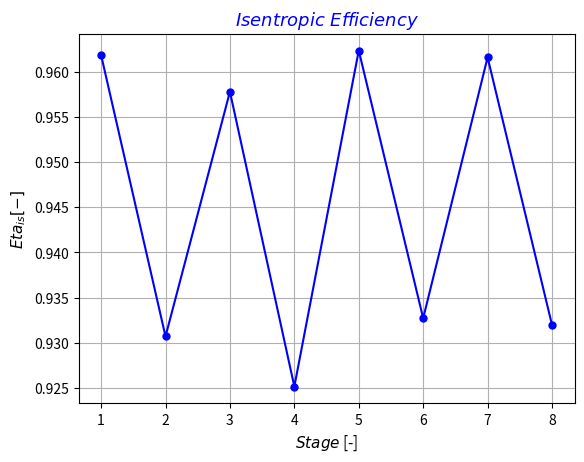

The matplotlib source for this figure:
# Preliminary Design of a Centrifugal Compressor Stage


import math
from math import atan,degrees,pi,radians,sin,tan,sqrt,cos,sinh
import matplotlib.pyplot as plt

 
#================================LIST===================================#


stage_list   = []   # Stage list index   [-]


p_01_list     = []   # Inlet impeller total pressure list      [Pa]
T_01_list     = []   # Inlet impeller total temperature list   [K]
h_01_list     = []   # Inlet impeller total enthalpy list      [J/kg]
rho_01_list   = []   # Inlet impeller total density list       [kg/m^3]
p_1_list      = []   # Inlet impeller pressure list            [Pa]
T_1_list      = []   # Inlet impeller temperature list         [K]
h_1_list      = []   # Inlet impeller enthalpy list            [J/kg]
rho_1_list    = []   # Inlet impeller density list             [kg/m^3]


p_02_list     = []   # Exit impeller total pressure list      [Pa]
T_02_list     = []   # Exit impeller total temperature list   [K]
h_02_list     = []   # Exit impeller total enthalpy list      [J/kg]
rho_02_list   = []   # Exit impeller total density list       [kg/m^3]
p_2_list      = []   # Exit impeller pressure list            [Pa]
T_2_list      = []   # Exit impeller temperature list         [K]
h_2_list      = []   # Exit impeller enthalpy list            [J/kg]
rho_2_list    = []   # Exit impeller density list             [kg/m^3]


T_04_list     = []   # Exit diffuser total temperature list   [K]
h_04_list     = []   # Exit diffuser total enthalpy list      [J/kg]
p_4_list      = []   # Exit diffuser pressure list            [Pa]
T_4_list      = []   # Exit diffuser temperature list         [K]
h_4_list      = []   # Exit diffuser enthalpy list            [J/kg]
rho_4_list    = []   # Exit diffuser density list             [kg/m^3]


p_07_list     = []   # Exit stage total pressure list      [Pa]


c_1_list     = []   # Inlet impeller absolute velocity         [m/s]
w_1_h_list   = []   # Inlet impeller hub relative velocity     [m/s]
w_1_t_list   = []   # Inlet impeller tip relative velocity     [m/s]
u_1_h_list   = []   # Inlet impeller hub peripheral velocity   [m/s]
u_1_t_list   = []   # Inlet impeller tip peripheral velocity   [m/s]


c_2_list     = []   # Exit impeller absolute velocity     [m/s]
w_2_list     = []   # Exit impeller relative velocity     [m/s]
u_2_list     = []   # Exit impeller peripheral velocity   [m/s]


c_4_list     = []   # Exit diffuser absolute velocity   [m/s]  


alpha_1_list    = []   # Inlet impeller absolute flow angle (relative to radial)       [degree]
beta_1_h_list   = []   # Inlet impeller hub relative flow angle (relative to radial)   [degree]
beta_1_t_list   = []   # Inlet impeller tip relative flow angle (relative to radial)   [degree]


alpha_2_list   = []   # Exit impeller absolute flow angle (relative to radial)   [degree]
beta_2_list    = []   # exit impeller relative flow angle (relarive to radial)   [degree]


alpha_4_list   = []   # Exit diffuser absolute flow angle (relative to radial)   [degree]
beta_4_list    = []   # Exit diffuser relative flow angle (relative to radial)   [degree]


Tau_list   = []   # Work coefficient        [-] 
Pot_list   = []   # Power                   [kW]
Eta_list   = []   # Isentropic efficiency   [-]

#=======================================================================#
# Input
#=======================================================================#

i              = 1   # Stage index           [-]
number_stage   = 8   # Numer of all stages   [-]


p_07       = 1.03*10**5                                                  # Inlet impeller total pressure      [Pa]
T_07       = 293.00                                                      # Inlet impeller total temperature   [K]


while i <= number_stage:


    gas        = 'AIR'                                                       # AIR|CO2|CH4|H2|N2
    p_01       = p_07                                                        # Inlet impeller total pressure                              [Pa]
    T_01       = T_07                                                        # Inlet impeller total temperature                           [K]
    m_f        = 25                                                          # Mass flow rate                                             [kg/s]
    m_w_air    = 0.028965                                                    # Molar mass of air                                          [kg/mol]
    c_p        = 1006.2                                                      # Specific heat capacity at constant pressure                [J/kg K]
    c_v        = 719.15                                                      # Specific heat capacity at constant volume                  [J/kg K]
    R          = 8.314                                                       # Universal gas constant                                     [J/kg K]
    R_specific = R / m_w_air                                                 # Specific gas constant of air                               [-]
    k          = c_p/c_v                                                     # Isentropic expansion factor                                [-]
    rho_01     = p_01/ (R_specific* T_01)                                    # Inlet impeller total density                               [kg/m^3]
    Eta_is_n   = 0.8                                                         # Value of first attempt for isentropic efficiency           [-]
    beta_tt    = 80**0.175                                                   # Total pressure ratio of one stage                          [-]
    N_s        = 0.10                                                        # Specific speed                                             [-]
    Mu         = 1.789*10**(-5)                                              # Dynamic viscocity                                          [Pa.s]
    h_01       = c_p*T_01                                                    # Inlet impeller total enthalpy                              [J/kg]
    phi_2      = 0.22                                                        # Exit flow coefficient                                      [-]
    beta_2_inf = 50                                                          # Exit impeller relative blade angle (relative to radial)    [degree]
    t          = 0.004                                                       # Impeller thickness                                         [m]


#####################FIRST STAGE#########################################
#=======================================================================#
# Impeller Section
#=======================================================================#
    Ext_loss   = 0   # External loss   [J/kg]
    
    
    Error_eta   = 1   # Isentropic efficiency error   [-]
    while Error_eta > 0.001:
        
        
        p_07   = p_01*beta_tt   # Exit return channel total pressure   [Pa]
        
        
        Eta_is     = Eta_is_n                                                    # Isentropic efficiency
        delta_h_0  = c_p* T_01 * ((beta_tt**((k - 1) / k)) - 1) / Eta_is_n       # Impeller total enthalpy drop                               [J/kg]
        delta_T_0  = delta_h_0/c_p                                               # Impeller total temperature drop                            [K]
        Q_1        = m_f/rho_01                                                  # Volumetric flow rate at inlet impeller                     [m^3/s]
        N          = N_s * ( (delta_h_0 * Eta_is) ** 0.75 ) / (Q_1 ** 0.5)       # Rotational speed                                           [round/s]
        RPM        = N*60                                                        # Rotational Speed                                           [round/min]
        Omega      = 2*pi*N                                                      # Rotational Speed                                           [rad/s]
        P_t        = m_f*delta_h_0/1000                                          # Total Power                                                [kW]
        T_02       = T_01+delta_T_0                                              # Exit impeller total temperature                            [K]
        Z          = int((90.0 - beta_2_inf) / 3.0)                              # Number of Blades                                           [-]
        slip_f     = 1 - (cos(radians(beta_2_inf)) ** 0.5) / (Z ** 0.7)          # Slip factor                                                [-]
        tau        = slip_f-phi_2*tan(radians(beta_2_inf))                       # Work coefficient                                           [-]
        u_2        = (delta_h_0-Ext_loss/tau)**0.5                               # Exit impeller peripheral speed                             [m/s]
        D_2        = (2*u_2/Omega)                                               # Exit impeller diameter                                     [m]
        r_2        = D_2/2                                                       # Exit impeller radius                                       [m]
        cr2        = phi_2*u_2                                                   # Exit impeller meridional component of absolute velocity    [m/s]                                                                                                               [m/s]
        cth2       = tau*u_2                                                     # Exit impeller tangential component of absolute velocity    [m/s]
        wth2       = u_2-cth2                                                    # TExit impeller tangential component of relative velocity   [m/s]
        w2         = (cr2**2+wth2**2)**0.5                                       # Exit impeller relative velocity                            [m/s]
        c_2        = (cr2**2+cth2**2)**0.5                                       # Exit impeller absolute velocity                            [m/s]
        beta2      = atan(wth2/cr2)                                              # Exit impeller relative flow angle (relative to radial)     [rad]
        alpha2     = atan(cth2/cr2)                                              # Exit impeller absolute flow angle (relative to radial)     [rad]
        a_02       = (k*R_specific*T_02)**0.5                                    # Exit impeller total speed of sound                         [m/s]
        a_01       = (k*R_specific*T_01)**0.5                                    # Inlet impeller total speed of sound                        [m/s] 
        M_u        = u_2/a_01                                                    # Peripheral Mach number                                     [-]
        
        
        Si_a     = 235.00/5                                  # Allowable stress                                                                    [MPa]
        Tau_s    = Si_a/((3)**(1/2))                         # Allowable torsional stress                                                          [MPa]
        D_1htt   = ((16*P_t)/(math.pi*Omega*Tau_s))**(1/3)   # Minimum inlet impeller hub diameter based on torque trasmission (t = trasmission)   [mm]
            
    
# Shaft diameter based on torsional deformation  

        G        = 220/(2*(1+0.30))                              # Shear module                                                                            [GPa]
        D_1htd   = ((32*P_t)/(math.pi*Omega*G*(1/0.25)))*(1/4)   # Minimum inlet impeller hub diameter based on torsionale deformation (d = deformation)   [mm]
      
    
# Shaft diameter based on preliminary criterion   

        D_1hpc   = 0.2*D_2   # Mimimum inlet impeller hub diameter based on preliminary criterion (pc = preliminary criterion)   [m]   
        
        
        D1h    = max(D_1htt*0.001,D_1htd*0.001,D_1hpc)   # Inlet impeller hub diameter   [m]                             
        
        
        M_1_t      = 7                                                          # Mach Number of the Inlet at the Tip                        [-]
        r_1_h      = D1h/2                                                      # Hub Radius at the Inlet                                    [m]
        if i == 1:
            D_1_t_n    = D1h+0.3                                                # Value of first attempt for impeller tip diameter           [m]
        elif i == 3:
            D_1_t_n    = D1h+0.3                                                # Value of first attempt for impeller tip diameter           [m]
        elif i == 5:
            D_1_t_n    = D1h+0.1                                                # Value of first attempt for impeller tip diameter           [m]
        elif i == 7:
            D_1_t_n    = D1h+0.1                                                # Value of first attempt for impeller tip diameter           [m]
        r_1_t_n    = D_1_t_n/2                                                  # Value of first attempt for impeller tip radius             [m]
        u_1_h      = Omega*r_1_h                                                # Peripheral Speed at the hub                                [m/s]
    
        
        while r_1_t_n > r_1_h:
            rho_1n     = p_01/(T_01*R_specific)                                    # Value of first attempt fo inlet impeller density           [kg/m^3]
            Error_d    = 1                                                         # Inlet impeller density error                               [-]
            r_1_t      = r_1_t_n                                                   # Inlet impeller tip radius                                  [m] 
            while Error_d > 0.001:
                rho_1     = rho_1n                                                 # Inlet impeller density                                     [kg/m^3]
                A1        = pi*((r_1_t**2)-(r_1_h**2))                             # Inlet impeller area                                        [m^2]   
                C_1_m     = m_f / (rho_1 * A1)                                     # Inlet impeller meridional component of absolute velocity   [m/s] 
                C_1       = C_1_m                                                  # Inlet impeller absolute velocity                           [m/s]
                h_1       = h_01-(0.5*C_1**2)                                      # Inlet impeller enthalpy                                    [J/kg]
                T_1       = h_1/c_p                                                # Inlet impeller temperature                                 [K]
                p_1       = p_01-0.5*rho_1*C_1**2                                  # Inlet impeller pressure                                    [Pa]
                rho_1n    = p_1/(T_1*R_specific)                                   # New value of inlet impeller density                        [kg/m^3]
                Error_d   = (abs(rho_1n-rho_1)/rho_1)                              # Inlet impeller density error                               [-] 
            u_1_t    = Omega*r_1_t                                                 # Inlet impeller tip peripheral speed                        [m/s]
            w_1_t    = sqrt(C_1**2+u_1_t**2)                                       # Inlet impeller tip relative velocity                       [m/s]
            a_1_t    = sqrt(k * R_specific * T_01)                                 # Inlet impeller tip speed of sound                          [m/s]
            M_1_t_n  = w_1_t / a_1_t                                               # Inlet impeller tip relative Mach number                    [-]
            if M_1_t_n < M_1_t:
                r_1_t_n   = r_1_t+0.001                                            # New value of tip radius                                    [m]
                M_1_t     = M_1_t_n                                                # Old value of inlet impeller tip relative Mach number       [-]
            else:
                break
    
    
        w_1_h      = sqrt(u_1_h**2+C_1_m**2)   # Inlet impeller hub relative velocity     [m/s]
        beta_1_h   = math.acos(C_1_m/w_1_h)    # Inlet impeller hub relative flow angle   [rad.]
        beta_1_t   = math.acos(C_1_m/w_1_t)    # Inlet impeller tip relative flow angle   [rad.]
        
        
        D_1_t   = 2*r_1_t   # Inlet impeller tip diameter   [m]      
        
            
        beta_tt_imp   = (delta_h_0/(c_p*T_01)+1)**(k/(k-1))   # Impeller total to total pressure ratio   [-]   
        p_02          = p_01*beta_tt_imp                      # Exit impeller total pressure             [Pa]
        T_2           = T_02-c_2**2/(2*c_p)                   # Exit impeller temperature                [K]
        p_2           = p_02*(T_2/T_02)**(k/(k-1))            # Exit impeller pressure                   [Pa]
        rho_2         = p_2/(R_specific*T_2)                  # Exit impeller density                    [kg/m^3]
        
        
        rho_02   = p_02/(R_specific*T_02)                     # Exit impeller total density              [kg/m^3]
        Q_2      = m_f/rho_2                                  # Exit impeller volumetric rlow rate       [m^3/s]
        f        = 1-Z*t/(pi*D_2*cos(radians(beta_2_inf)))    # Impeller incumberence coefficient        [-]
        b2       = Q_2/(f*pi*D_2*cr2)                         # Impeller width                           [m]
 
    
#=======================================================================#
# Diffuser Section
#=======================================================================#
    
    
# Physical constants                               
        b_4       = b2          # Exit diffuser passage width                       [mm]
        cp        = 0.65        # Pressure recovery coefficient                     [-]
        r_4n      = r_2+0.001   # Value of first attempt for exit diffuser radius   [m]
        while r_4n > r_2:
            r_4   = r_4n   # Exit diffuser radius   [m]
        
        
            Error_d   = 1.00   # Exit diffuser density error                        [-]                
            rho_4n   = rho_2   # Value of first attemot for exit diffuser density   [kg/m^3]
            while Error_d > 0.001:
                rho_4   = rho_4n
                
                
                A_4     = pi * 2 * r_4 * b_4   # Flow area at diffuser exit   [m^2]
                
                
                c_4r    = m_f/(rho_4*A_4)          # Exit diffuser radial component of absolute velocity       [m/s]                                       
                c_4th   = (r_2/r_4)*cth2           # Exit diffuser tangential component of absolute velocoty   [m/s] 
                c_4     = sqrt(c_4th**2+c_4r**2)   # Exit diffuser absolute velocity                           [m/s]                                                                              
                alpha4  = atan(c_4th/c_4r)         # Exit diffuser absolute flow angle (relative to radial)    [rad.]
                h_02    = h_01+delta_h_0           # Exit impeller total enthalpy                              [J/kg]
                h_04    = h_02                     # Exit diffuser total enthalpy                              [J/kg]
                h_4     = h_04-0.5*c_4**2          # Exit diffuser enthalpy                                    [J/kg]
                
                
                T_04    = h_04/c_p                 # Exit diffuser total temperature   [K]
                T_4     = T_04-c_4**2/(2*c_p)      # Exit diffuser temperature         [Pa]                          
                p_4     = (p_02-p_2)*cp+p_2        # Exit diffuser pressure            [Pa]
                
                
                rho_4n     = p_4/(R_specific*T_4)        # New value of exit diffuser density   [kg/m^3]                                       
                Error_d    = abs(rho_4n-rho_4)/rho_4     # Exit diffuser density error          [-] 
                
            
            if c_4**2 <= 0.2*c_2**2 or 0.3*c_2**2 <= c_4**2:    
                r_4n   = r_4+0.001   # New value of exit diffuser raidus   [m]
            else:
                break


#=======================================================================#
# Impeller Losses
#=======================================================================#
    
    
        D_h   = (2 * (r_4 - r_2))      # Hydraulic diameter of annular diffuser passage   [mm]
        Re    = (rho_2 * c_2*D_h)/Mu   # Diffuser exit Reynolds number                    [-]
        Cf    = 0.079 / (Re ** 0.25)   # Skin friction coefficient                        [-]
    
    
# Impeller Blade Loading 
        Zspl        = 0.5*Z                                                                                                    # Number of splitter blades                                                [-]
        Neff        = Z+0.75*Zspl                                                                                              # Number of effective blades                                               [-]
        w1          = sqrt((w_1_t**2+w_1_h**2)/2)                                                                              # Inlet impeller root-mean square relative velocity                        [m/s]
        Df          = 1-(w2/w1)+((delta_h_0/u_2**2)/((w_1_t/w2)*(Neff/pi)*(1-(D_1_t/D_2))+(2*(D_1_t/D_2))))                    # Diffusion factor                                                         [-]
        delta_hbl   = 0.05*Df**2*u_2**2                                                                                        # Impeller blade loading loss                                              [J/kg]   
    
#Impeller Clearance
        delta_r     = 0.003*D_2                                                                                                # Impeller clearance                                                       [m]                                                                  
        delta_hcl   = 0.6*(delta_r/b2)*cth2*sqrt((4*pi*(r_1_t**2-r_1_h**2)*cth2*C_1_m)/(b2*Neff*(r_2-r_1_t)*(1+rho_2/rho_1)))  # Impeller clearance loss                                                  [J/kg]


#Impeller Mixing
        epsilon     = 0.2                                                                                                      # Mixing loss coefficient                                                  [-]                                     
        delta_hmx   = ((0.5*c_2**2)/(1+tan(alpha2)**2))*(epsilon/(1-epsilon)**2)                                               # Impeller mixing loss                                                     [J/kg]
        
    
#Impeller Friction
        Lax        = D_2*(0.014+0.023*D_2/D1h+2.012*Q_1/u_2*D_2**2)                                                            # Axial impeller length                                                    [m]
        beta_1_t   = atan(u_1_t/C_1_m)                                                                                         # Inlet impeller tip relative flow angle (relative to radial)              [rad.]
        beta_1_h   = atan(u_1_h/C_1_m)                                                                                         # Inlet impeller hub relative flow angle (relative to radial)              [rad.]
        Lb         = pi/8*(2*r_2-(r_1_t-r_1_h)-b2+2*Lax)*(2/(cos(beta_1_t)+cos(beta_1_t)))/2+cos(radians(beta_2_inf))          # Impeller blade lenght                                                    [m]  
        D1         = sqrt((D_1_t**2+D1h**2)/2)                                                                                 # Inlet impeller root mean square diameter                                 [m]
        Dh_1       = pi*(D_1_t**2-D1h**2)/(2*pi*D1)+Neff*(D_1_t-D1h)                                                           # Inlet impellet hub diameter                                              [m]
        c_th1      = sqrt(C_1**2-C_1_m**2)                                                                                     # Inlet impeller tangential component of absolute velocity                 [m/s]
        w_bar      = c_th1+w_1_t+c_2+2*w_1_h+3*w2/8                                                                            # Average velocity                                                         [m/s]
        deltah_sf  = 2*Cf*(w_bar**2)*Lb/Dh_1                                                                                   # Impeller friction loss                                                   [J/kg]
   
    
#Impeller Recirculation
        deltah_rc   = 8*10**(-5)*sinh(3.5*alpha2**3)*(Df*u_2)**2                                                               # Impeller recirculation loss                                              [J/kg]
   
    
#Impeller Disc Friction
        rho_bar       =  (rho_1+rho_2)/2                                                                                       # Impeller average density                                                 [kg/m^3]
        deltah_disk   = Cf*(rho_bar*r_2**2*u_2**3)/(4*m_f)                                                                     # Impeller disk friction loss                                              [J/kg]
    
    
#Impeller Leakage
        b1          = r_1_t-r_1_h                                                                                               # Inlet impeller blade width                                              [m]
        b_bar       = (b1+b2)/2                                                                                                 # Impeller average blade width                                            [m]
        r_bar       = (r_2+r_1_t)/2                                                                                             # Impeller average radius                                                 [m]
        delta_PL    = m_f*(r_2*cth2)/Neff*r_bar*b_bar*Lax                                                                       # Pressure difference at impeller tip                                     [Pa]
        u_l         = 0.816*sqrt(2*delta_PL/rho_2)                                                                              # Leakage peripheral velocity                                             [m/s]
        delta_rad   = 0.001*D_2                                                                                                 # Leakage clearance                                                       [m]
        m_fl        = rho_2*u_l*delta_rad*Lax*Neff                                                                              # Leakage mass flow rate                                                  [kg/s]
        deltah_lk   = m_fl*u_l*u_2/2*m_f                                                                                        # Impeller leakage loss                                                   [J/kg]
        
    
#=======================================================================#
# Diffuser Losses
#=======================================================================#


#Diffuser Friction
        deltah_df = Cf*r_2*(1-(r_2/r_4)**1.5)*c_2**2/1.5*b2*cos(alpha2)                                                         # Diffuser friction loss                                                   [J/kg]
                        

#=======================================================================#
# Return Channel Losses
#=======================================================================# 


# Return Channel Incidence
        alpha_4_opt     = radians(88)                                                                                            # Inlet return channel optimum angle (relative to radial)                 [rad.]            
        delta_h_0_inc   = 0.6*(c_4**2)*sin(alpha4-alpha_4_opt)**2                                                                # Return channel incidence loss                                           [J/kg]

                    
#=======================================================================#
# Real Efficiency with Losses
#=======================================================================#        

    
        Ext_loss   = deltah_rc+deltah_disk+deltah_lk   # External loss   [J/kg]
    
    
        delta_h_0_id   = c_p * T_01 * ((beta_tt**((k - 1) / k)) - 1) / 1                                                   # Ideal impeller total enthalpy drop   [J/kg]
        tot_loss       = delta_hbl+delta_hcl+deltah_df+delta_hmx+deltah_sf+deltah_rc+deltah_lk+deltah_disk+delta_h_0_inc   # Total loss                           [J/kg]
        delta_h_real   = delta_h_0_id+tot_loss                                                                             # Real impeller total enthalpy drop    [J/kg]
        Eta_is_n       = delta_h_0_id/delta_h_real                                                                         # New value of isentropic efficiency   [-]
        Error_eta      = abs(Eta_is_n-Eta_is)/Eta_is                                                                       # Isentropic efficiency error          [-]
        # print(Error_eta,i)
    

#===============================RESULTS=================================#


    stage_list.append(i)
    i   = i+1   # Stage index update   [-]
    
    
    p_01_list.append(p_01)
    T_01_list.append(T_01)
    h_01_list.append(h_01)
    rho_01_list.append(rho_01)
    p_1_list.append(p_1)
    T_1_list.append(T_1)
    h_1_list.append(h_1)
    rho_1_list.append(rho_1)
    
    
    p_02_list.append(p_02)
    T_02_list.append(T_02)
    h_02_list.append(h_02)
    rho_02_list.append(rho_02)
    p_2_list.append(p_2)
    T_2_list.append(T_2)
    h_2   = T_2/c_p   # Exit impeller temperature   [K]
    h_2_list.append(h_2)
    rho_2_list.append(rho_2)
    
    
    T_04   = h_04/c_p   # Exit diffuser temperature   [K]
    T_04_list.append(T_04)
    h_04_list.append(h_04)
    p_4_list.append(p_4)
    T_4_list.append(T_4)
    h_4_list.append(h_4)
    rho_4_list.append(rho_4)
    
    
    p_07_list.append(p_07)


    c_1_list.append(C_1)
    w_1_h_list.append(w_1_h)
    w_1_t_list.append(w_1_t)
    u_1_h_list.append(u_1_h)
    u_1_t_list.append(u_1_t)
    
    
    c_2_list.append(c_2)
    w_2_list.append(w2)
    u_2_list.append(u_2)
    
    
    c_4_list.append(c_4)
    
    
    alpha_1_list.append(0)    
    beta_1_h_list.append(degrees(beta_1_h))   
    beta_1_t_list.append(degrees(beta_1_t))  
    
    
    alpha_2_list.append(degrees(alpha2))
    beta_2_list.append(degrees(beta2))
    
    
    alpha_4_list.append(degrees(alpha4))
    
    
    Tau_list.append(tau)
    Pot_list.append(P_t)
    Eta_list.append(Eta_is)

    
#####################SECOND STAGE########################################
#=======================================================================#
# Impeller Section
#=======================================================================#


    p_01       = p_07                                                        # Inlet impeller total pressure                              [Pa]
    T_07       = T_04                                                        # Exit return channel total temperature                      [K]
    T_01       = T_07                                                        # Inlet impeller total temperature                           [K]
    beta_tt    = 80**0.075                                                   # Total pressure ratio of one stage                          [-]
    rho_01     = p_01/ (R_specific* T_01)                                    # Inlet impeller total density                               [kg/m^3]
    Eta_is_n   = 0.80                                                        # Value of first attempt for isentropic efficiency           [-]
    h_01       = c_p*T_01                                                    # Inlet impeller total enthalpy                              [J/kg]
    beta_2_inf = 50                                                          # Exit impeller relative blade angle (relative to radial)    [degree]


    Error_eta   = 1   # Isentropic efficiency error   [-]
    while Error_eta > 0.001:
        
        
        p_07   = p_01*beta_tt   # Exit volute total pressure   [Pa]
        
        
        Eta_is     = Eta_is_n                                                    # Isentropic efficiency
        delta_h_0  = c_p* T_01 * ((beta_tt**((k - 1) / k)) - 1) / Eta_is_n       # Impeller total enthalpy drop                               [J/kg]
        delta_T_0  = delta_h_0/c_p                                               # Impeller total temperature drop                            [K]
        Q_1        = m_f/rho_01                                                  # Volumetric flow rate at inlet impeller                     [m^3/s]
        P_t        = m_f*delta_h_0/1000                                          # Total Power                                                [kW]
        T_02       = T_01+delta_T_0                                              # Exit impeller total temperature                            [K]
        Z          = int((90.0 - beta_2_inf) / 3.0)                              # Number of Blades                                           [-]
        tau        = (delta_h_0-Ext_loss)/(u_2**2)                               # Work coefficient                                           [-]
        slip_f     = 1 - (cos(radians(beta_2_inf)) ** 0.5) / (Z ** 0.7)          # Slip factor                                                [-]
        phi_2      = (slip_f-tau)/tan(radians(beta_2_inf))                       # Exit flow coefficient                                      [-]
        cr2        = phi_2*u_2                                                   # Exit impeller meridional component of absolute velocity    [m/s]                                                                                                               [m/s]
        cth2       = tau*u_2                                                     # Exit impeller tangential component of absolute velocity    [m/s]
        wth2       = u_2-cth2                                                    # TExit impeller tangential component of relative velocity   [m/s]
        w2         = (cr2**2+wth2**2)**0.5                                       # Exit impeller relative velocity                            [m/s]
        c_2        = (cr2**2+cth2**2)**0.5                                       # Exit impeller absolute velocity                            [m/s]
        beta2      = atan(wth2/cr2)                                              # Exit impeller relative flow angle (relative to radial)     [rad]
        alpha2     = atan(cth2/cr2)                                              # Exit impeller absolute flow angle (relative to radial)     [rad]
        a_02       = (k*R_specific*T_02)**0.5                                    # Exit impeller total speed of sound                         [m/s]
        a_01       = (k*R_specific*T_01)**0.5                                    # Inlet impeller total speed of sound                        [m/s] 
        M_u        = u_2/a_01                                                    # Peripheral Mach number                                     [-]
        
        
        rho_1n     = p_01/(T_01*R_specific)                                    # Value of first attempt fo inlet impeller density           [kg/m^3]
        Error_d    = 1                                                         # Inlet impeller density error                               [-]
        r_1_t      = r_1_t_n                                                   # Inlet impeller tip radius                                  [m] 
        while Error_d > 0.001:
            rho_1     = rho_1n                                                 # Inlet impeller density                                     [kg/m^3]
            A1        = pi*((r_1_t**2)-(r_1_h**2))                             # Inlet impeller area                                        [m^2]   
            C_1_m     = m_f / (rho_1 * A1)                                     # Inlet impeller meridional component of absolute velocity   [m/s] 
            C_1       = C_1_m                                                  # Inlet impeller absolute velocity                           [m/s]
            h_1       = h_01-(0.5*C_1**2)                                      # Inlet impeller enthalpy                                    [J/kg]
            T_1       = h_1/c_p                                                # Inlet impeller temperature                                 [K]
            p_1       = p_01-0.5*rho_1*C_1**2                                  # Inlet impeller pressure                                    [Pa]
            rho_1n    = p_1/(T_1*R_specific)                                   # New value of inlet impeller density                        [kg/m^3]
            Error_d   = (abs(rho_1n-rho_1)/rho_1)                              # Inlet impeller density error                               [-] 
        u_1_t    = Omega*r_1_t                                                 # Inlet impeller tip peripheral speed                        [m/s]
        w_1_t    = sqrt(C_1**2+u_1_t**2)                                       # Inlet impeller tip relative velocity                       [m/s]
    
        
        w_1_h      = sqrt(u_1_h**2+C_1_m**2)   # Inlet impeller hub relative velocity   [m/s]
        beta_1_h   = math.acos(C_1_m/w_1_h)    # Inlet impeller hub relative flow angle   [rad.]
        beta_1_t   = math.acos(C_1_m/w_1_t)    # Inlet impeller tip relative flow angle   [rad.]ù
        
        
        D_1_t   = 2*r_1_t   # Inlet impeller tip diameter   [m]      
        
            
        beta_tt_imp   = (delta_h_0/(c_p*T_01)+1)**(k/(k-1))   # Impeller total to total pressure ratio   [-]   
        p_02          = p_01*beta_tt_imp                      # Exit impeller total pressure             [Pa]
        T_2           = T_02-c_2**2/(2*c_p)                   # Exit impeller temperature                [K]
        p_2           = p_02*(T_2/T_02)**(k/(k-1))            # Exit impeller pressure                   [Pa]
        rho_2         = p_2/(R_specific*T_2)                  # Exit impeller density                    [kg/m^3]
        
        
        rho_02   = p_02/(R_specific*T_02)                     # Exit impeller total density              [kg/m^3]
        Q_2      = m_f/rho_2                                  # Exit impeller volumetric rlow rate       [m^3/s]
        f        = 1-Z*t/(pi*D_2*cos(radians(beta_2_inf)))    # Impeller incumberence coefficient        [-]
        b2       = Q_2/(f*pi*D_2*cr2)                         # Impeller width                           [m]
 
    
#=======================================================================#
# Diffuser Section
#=======================================================================#
    
    
# Physical constants                               
        b_4       = b2          # Exit diffuser passage width                       [mm]
        cp        = 0.65        # Pressure recovery coefficient                     [-]
        r_4n      = r_2+0.001   # Value of first attempt for exit diffuser radius   [m]
    
        
        Error_d   = 1.00   # Exit diffuser density error                        [-]                
        rho_4n   = rho_2   # Value of first attemot for exit diffuser density   [kg/m^3]
        while Error_d > 0.001:
            rho_4   = rho_4n
                
                
            A_4     = pi * 2 * r_4 * b_4   # Flow area at diffuser exit   [m^2]
                
                
            c_4r    = m_f/(rho_4*A_4)          # Exit diffuser radial component of absolute velocity       [m/s]                                       
            c_4th   = (r_2/r_4)*cth2           # Exit diffuser tangential component of absolute velocoty   [m/s] 
            c_4     = sqrt(c_4th**2+c_4r**2)   # Exit diffuser absolute velocity                           [m/s]                                                                              
            alpha4  = atan(c_4th/c_4r)         # Exit diffuser absolute flow angle (relative to radial)    [rad.]
            h_02    = h_01+delta_h_0           # Exit impeller total enthalpy                              [J/kg]
            h_04    = h_02                     # Exit diffuser total enthalpy                              [J/kg]
            h_4     = h_04-0.5*c_4**2          # Exit diffuser enthalpy                                    [J/kg]
                
                
            T_04    = h_04/c_p                 # Exit diffuser total temperature   [K]
            T_4     = T_04-c_4**2/(2*c_p)      # Exit diffuser temperature         [Pa]                          
            p_4     = (p_02-p_2)*cp+p_2        # Exit diffuser pressure            [Pa]
                
                
            rho_4n     = p_4/(R_specific*T_4)        # New value of exit diffuser density   [kg/m^3]                                       
            Error_d    = abs(rho_4n-rho_4)/rho_4     # Exit diffuser density error          [-] 
                
        
#=======================================================================#
# Impeller Losses
#=======================================================================#
    
    
        D_h   = (2 * (r_4 - r_2))      # Hydraulic diameter of annular diffuser passage   [mm]
        Re    = (rho_2 * c_2*D_h)/Mu   # Diffuser exit Reynolds number                    [-]
        Cf    = 0.079 / (Re ** 0.25)   # Skin friction coefficient                        [-]
        
    
# Impeller Blade Loading 
        Zspl        = 0.5*Z                                                                                                    # Number of splitter blades                                                [-]
        Neff        = Z+0.75*Zspl                                                                                              # Number of effective blades                                               [-]
        w1          = sqrt((w_1_t**2+w_1_h**2)/2)                                                                              # Inlet impeller root-mean square relative velocity                        [m/s]
        Df          = 1-(w2/w1)+((delta_h_0/u_2**2)/((w_1_t/w2)*(Neff/pi)*(1-(D_1_t/D_2))+(2*(D_1_t/D_2))))                    # Diffusion factor                                                         [-]
        delta_hbl   = 0.05*Df**2*u_2**2                                                                                        # Impeller blade loading loss                                              [J/kg]   
        
#Impeller Clearance
        delta_r     = 0.003*D_2                                                                                                # Impeller clearance                                                       [m]                                                                  
        delta_hcl   = 0.6*(delta_r/b2)*cth2*sqrt((4*pi*(r_1_t**2-r_1_h**2)*cth2*C_1_m)/(b2*Neff*(r_2-r_1_t)*(1+rho_2/rho_1)))  # Impeller clearance loss                                                  [J/kg]


#Impeller Mixing
        epsilon     = 0.2                                                                                                      # Mixing loss coefficient                                                  [-]                                     
        delta_hmx   = ((0.5*c_2**2)/(1+tan(alpha2)**2))*(epsilon/(1-epsilon)**2)                                               # Impeller mixing loss                                                     [J/kg]
        
    
#Impeller Friction
        Lax        = D_2*(0.014+0.023*D_2/D1h+2.012*Q_1/u_2*D_2**2)                                                            # Axial impeller length                                                    [m]
        beta_1_t   = atan(u_1_t/C_1_m)                                                                                         # Inlet impeller tip relative flow angle (relative to radial)              [rad.]
        beta_1_h   = atan(u_1_h/C_1_m)                                                                                         # Inlet impeller hub relative flow angle (relative to radial)              [rad.]
        Lb         = pi/8*(2*r_2-(r_1_t-r_1_h)-b2+2*Lax)*(2/(cos(beta_1_t)+cos(beta_1_t)))/2+cos(radians(beta_2_inf))          # Impeller blade lenght                                                    [m]  
        D1         = sqrt((D_1_t**2+D1h**2)/2)                                                                                 # Inlet impeller root mean square diameter                                 [m]
        Dh_1       = pi*(D_1_t**2-D1h**2)/(2*pi*D1)+Neff*(D_1_t-D1h)                                                           # Inlet impellet hub diameter                                              [m]
        c_th1      = sqrt(C_1**2-C_1_m**2)                                                                                     # Inlet impeller tangential component of absolute velocity                 [m/s]
        w_bar      = c_th1+w_1_t+c_2+2*w_1_h+3*w2/8                                                                            # Average velocity                                                         [m/s]
        deltah_sf  = 2*Cf*(w_bar**2)*Lb/Dh_1                                                                                   # Impeller friction loss                                                   [J/kg]
   
    
#Impeller Recirculation
        deltah_rc   = 8*10**(-5)*sinh(3.5*alpha2**3)*(Df*u_2)**2                                                               # Impeller recirculation loss                                              [J/kg]
   
    
#Impeller Disc Friction
        rho_bar       =  (rho_1+rho_2)/2                                                                                       # Impeller average density                                                 [kg/m^3]
        deltah_disk   = Cf*(rho_bar*r_2**2*u_2**3)/(4*m_f)                                                                     # Impeller disk friction loss                                              [J/kg]
    
    
#Impeller Leakage
        b1          = r_1_t-r_1_h                                                                                               # Inlet impeller blade width                                              [m]
        b_bar       = (b1+b2)/2                                                                                                 # Impeller average blade width                                            [m]
        r_bar       = (r_2+r_1_t)/2                                                                                             # Impeller average radius                                                 [m]
        delta_PL    = m_f*(r_2*cth2)/Neff*r_bar*b_bar*Lax                                                                       # Pressure difference at impeller tip                                     [Pa]
        u_l         = 0.816*sqrt(2*delta_PL/rho_2)                                                                              # Leakage peripheral velocity                                             [m/s]
        delta_rad   = 0.001*D_2                                                                                                 # Leakage clearance                                                       [m]
        m_fl        = rho_2*u_l*delta_rad*Lax*Neff                                                                              # Leakage mass flow rate                                                  [kg/s]
        deltah_lk   = m_fl*u_l*u_2/2*m_f                                                                                        # Impeller leakage loss                                                   [J/kg]
        
    
#=======================================================================#
# Diffuser Losses
#=======================================================================#


#Diffuser Friction
        deltah_df = Cf*r_2*(1-(r_2/r_4)**1.5)*c_2**2/1.5*b2*cos(alpha2)                                                         # Diffuser friction loss                                                   [J/kg]
                        

#=======================================================================#
# Volute Losses
#=======================================================================# 


# Volute meridional component of absolute velocity loss
        delta_merid   = (1/2)*c_4r**2                                                                                           # Volute exit diffuser meridional component of absolute velocity loss     [J/kg]

                    
#=======================================================================#
# Real Efficiency with Losses
#=======================================================================#        

    
        Ext_loss   = deltah_rc+deltah_disk+deltah_lk   # External loss   [J/kg]
    
    
        delta_h_0_id   = c_p * T_01 * ((beta_tt**((k - 1) / k)) - 1) / 1                                                   # Ideal impeller total enthalpy drop   [J/kg]
        tot_loss       = delta_hbl+delta_hcl+deltah_df+delta_hmx+deltah_sf+deltah_rc+deltah_lk+deltah_disk+delta_merid     # Total loss                           [J/kg]
        delta_h_real   = delta_h_0_id+tot_loss                                                                             # Real impeller total enthalpy drop    [J/kg]
        Eta_is_n       = delta_h_0_id/delta_h_real                                                                         # New value of isentropic efficiency   [-]
        Error_eta      = abs(Eta_is_n-Eta_is)/Eta_is                                                                       # Isentropic efficiency error          [-]
        # print(Error_eta,i)


#===============================RESULTS=================================#


    stage_list.append(i)
    i   = i+1   # Stage index update   [-]
    
    
    p_01_list.append(p_01)
    T_01_list.append(T_01)
    h_01_list.append(h_01)
    rho_01_list.append(rho_01)
    p_1_list.append(p_1)
    T_1_list.append(T_1)
    h_1_list.append(h_1)
    rho_1_list.append(rho_1)
    
    
    p_02_list.append(p_02)
    T_02_list.append(T_02)
    h_02_list.append(h_02)
    rho_02_list.append(rho_02)
    p_2_list.append(p_2)
    T_2_list.append(T_2)
    h_2   = T_2/c_p   # Exit impeller temperature   [K]
    h_2_list.append(h_2)
    rho_2_list.append(rho_2)
    
    
    T_04   = h_04/c_p   # Exit diffuser temperature   [K]
    T_04_list.append(T_04)
    h_04_list.append(h_04)
    p_4_list.append(p_4)
    T_4_list.append(T_4)
    h_4_list.append(h_4)
    rho_4_list.append(rho_4)
    
    
    p_07_list.append(p_07)


    c_1_list.append(C_1)
    w_1_h_list.append(w_1_h)
    w_1_t_list.append(w_1_t)
    u_1_h_list.append(u_1_h)
    u_1_t_list.append(u_1_t)
    
    
    c_2_list.append(c_2)
    w_2_list.append(w2)
    u_2_list.append(u_2)
    
    
    c_4_list.append(c_4)
    
    
    alpha_1_list.append(0)    
    beta_1_h_list.append(degrees(beta_1_h))   
    beta_1_t_list.append(degrees(beta_1_t))  
    
    
    alpha_2_list.append(degrees(alpha2))
    beta_2_list.append(degrees(beta2))
    
    
    alpha_4_list.append(degrees(alpha4))
    
    
    Tau_list.append(tau)
    Pot_list.append(P_t)
    Eta_list.append(Eta_is)


#===============================PRINT==================================#


print(p_01_list)
print(T_01_list)
print(h_01_list)
print(rho_01_list)
print(p_1_list)
print(T_1_list)
print(h_1_list)
print(rho_1_list)


print(p_02_list)
print(T_02_list)
print(h_02_list)
print(rho_02_list)
print(p_2_list)
print(T_2_list)
print(h_2_list)
print(rho_2_list)


print(T_04_list)
print(h_04_list)
print(p_4_list)
print(T_4_list)
print(h_4_list)
print(rho_4_list)


print(p_07_list)


print(c_1_list)
print(w_1_h_list)
print(w_1_t_list)
print(u_1_h_list)
print(u_1_t_list)


print(c_2_list)
print(w_2_list)
print(u_2_list)


print(c_4_list)


print(alpha_1_list)
print(beta_1_h_list)
print(beta_1_t_list)


print(alpha_2_list)
print(beta_2_list)


print(alpha_4_list)


print(Tau_list)
print(Pot_list)
print(Eta_list)


#================================PLOT==================================#


plt.plot(stage_list,Eta_list,marker='o',linestyle='-',color='blue',markersize=5,linewidth=1.5)
title_font = {'family':'sans-serif','color':'blue','weight':'normal','size':13}
label_font = {'family':'sans-serif','color':'black','weight':'normal','size':11}
plt.title(r'$Isentropic~Efficiency$',fontdict=title_font)
plt.xlabel('$Stage$ [-]',fontdict=label_font)
plt.ylabel(r'$Eta_{is} [-]$',fontdict=label_font)
plt.grid(True)
plt.show()



























    
